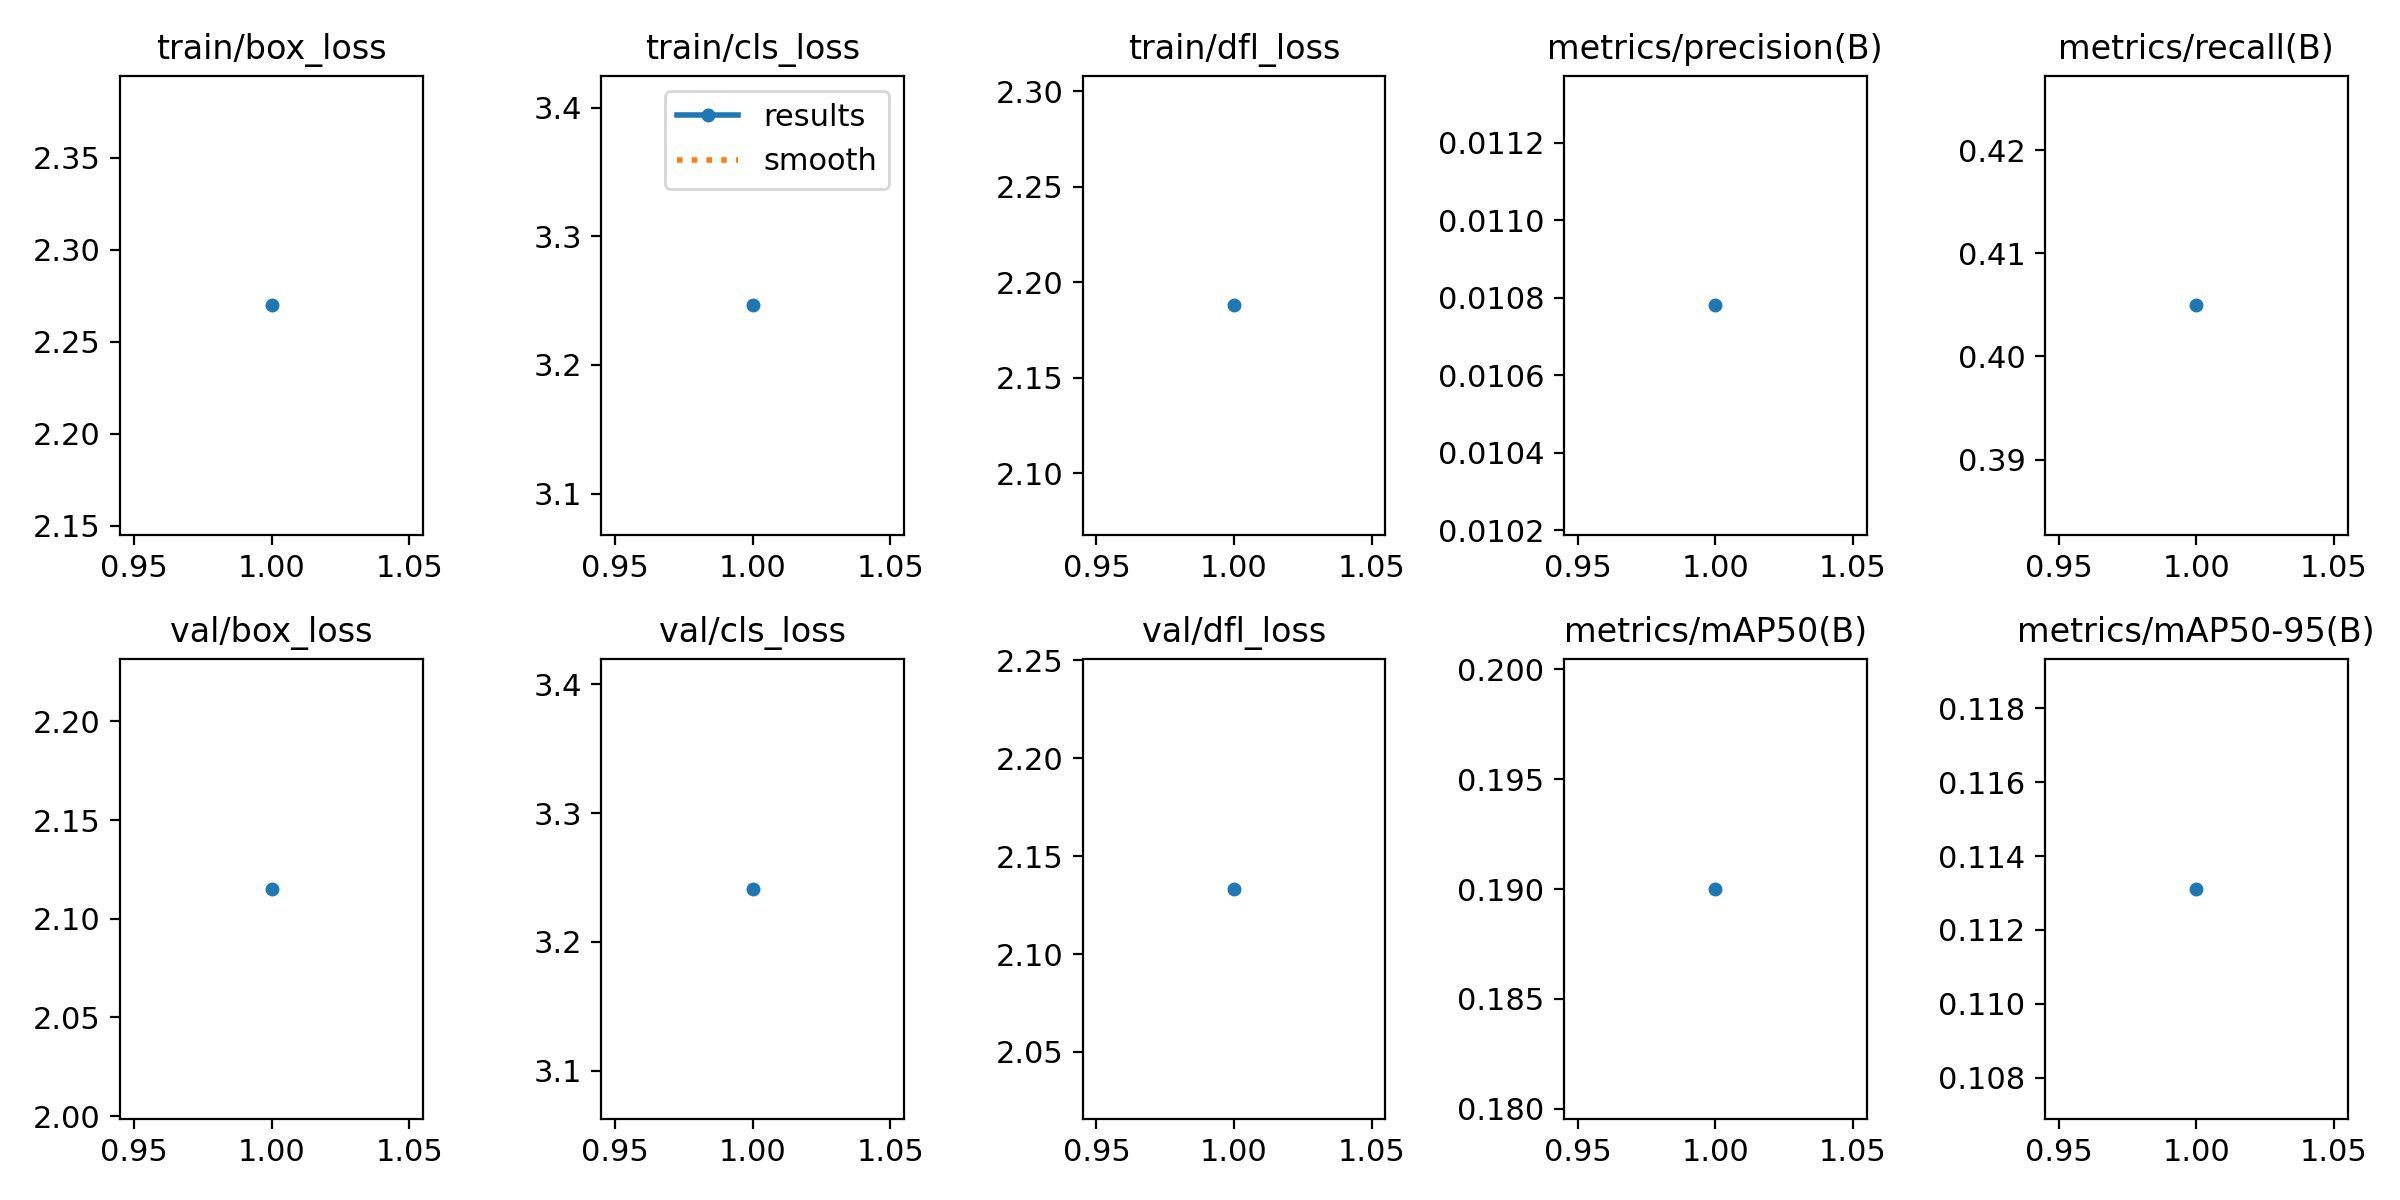

The data file committed next to this chart (first rows):
epoch, time, train/box_loss, train/cls_loss, train/dfl_loss, metrics/precision(B), metrics/recall(B), metrics/mAP50(B), metrics/mAP50-95(B), val/box_loss, val/cls_loss, val/dfl_loss, lr/pg0, lr/pg1, lr/pg2
1, 33.4, 2.27, 3.246, 2.188, 0.01078, 0.4049, 0.19, 0.1131, 2.115, 3.241, 2.133, 8.335e-05, 8.335e-05, 8.335e-05
